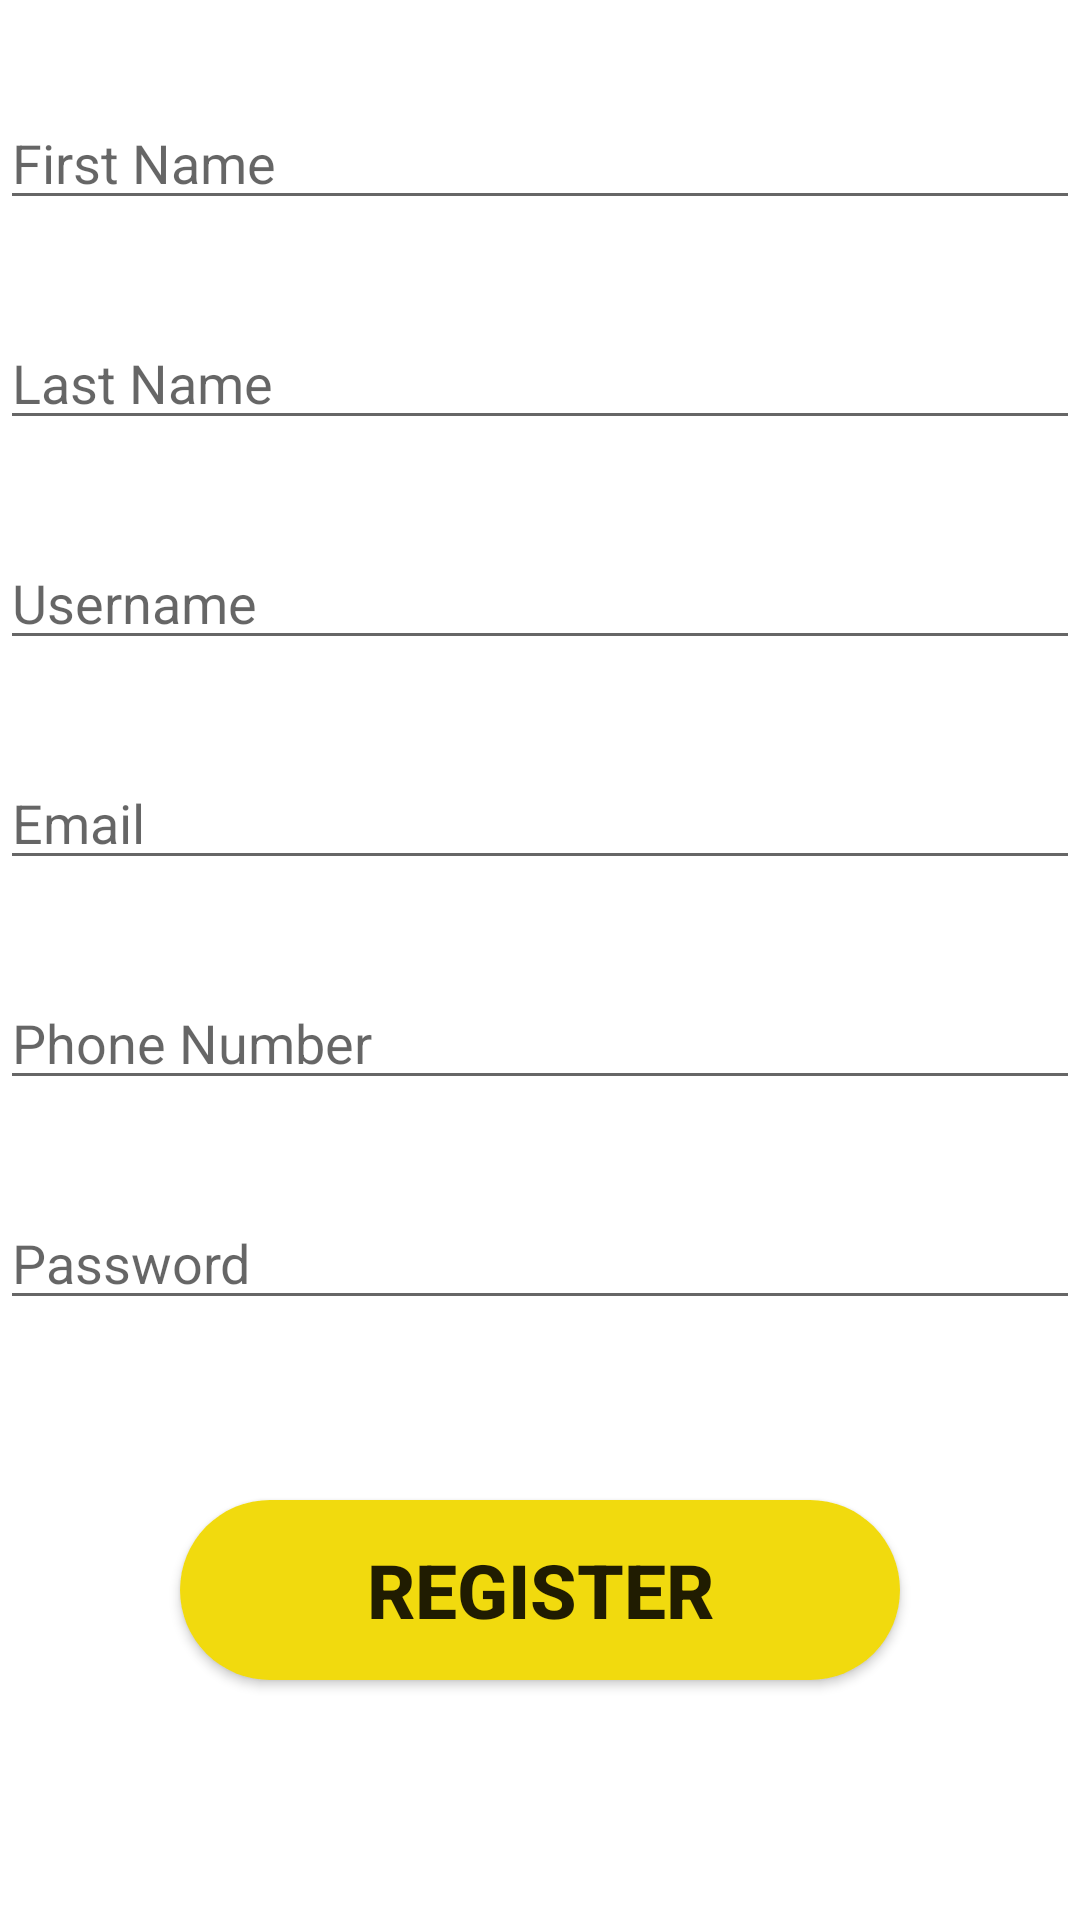

Android layout source for this screen:
<!-- AndroidManifest.xml: application theme Theme.Tranqulity -->
<!-- res/layout/activity_register.xml -->
<?xml version="1.0" encoding="utf-8"?>
<RelativeLayout
    xmlns:android="http://schemas.android.com/apk/res/android"
    xmlns:app="http://schemas.android.com/apk/res-auto"
    xmlns:tools="http://schemas.android.com/tools"
    android:layout_width="match_parent"
    android:layout_height="match_parent"
    android:orientation="vertical"
    tools:context=".RegisterActivity">

    <LinearLayout
        android:orientation="vertical"
        android:layout_width="match_parent"
        android:layout_height="match_parent">


    <EditText
        android:layout_marginTop="32dp"
        android:id="@+id/fname"
        android:layout_width="match_parent"
        android:layout_height="wrap_content"
        android:ems="10"
        android:inputType="textPersonName"
        android:hint="First Name"
        app:layout_constraintEnd_toEndOf="parent"
        app:layout_constraintStart_toStartOf="parent"
        app:layout_constraintTop_toTopOf="parent" />

    <EditText
        android:id="@+id/lname"
        android:layout_width="match_parent"
        android:layout_height="wrap_content"
        android:layout_marginTop="32dp"
        android:ems="10"
        android:inputType="textPersonName"
        android:hint="Last Name"
        app:layout_constraintEnd_toEndOf="parent"
        app:layout_constraintStart_toStartOf="parent"
        app:layout_constraintTop_toBottomOf="@+id/fname" />


    <EditText
        android:id="@+id/uname"
        android:layout_width="match_parent"
        android:layout_height="wrap_content"
        android:layout_marginTop="32dp"
        android:ems="10"
        android:inputType="textPersonName"
        android:hint="Username"
        app:layout_constraintEnd_toEndOf="parent"
        app:layout_constraintStart_toStartOf="parent"
        app:layout_constraintTop_toBottomOf="@+id/lname" />

    <EditText
        android:id="@+id/email"
        android:layout_width="match_parent"
        android:layout_height="wrap_content"
        android:layout_marginTop="32dp"
        android:ems="10"
        android:inputType="textPersonName"
        android:hint="Email"
        app:layout_constraintEnd_toEndOf="parent"
        app:layout_constraintStart_toStartOf="parent"
        app:layout_constraintTop_toBottomOf="@+id/lname" />

    <EditText
        android:id="@+id/phoneno"
        android:layout_width="match_parent"
        android:layout_height="wrap_content"
        android:layout_marginTop="32dp"
        android:ems="10"
        android:inputType="textPersonName"
        android:hint="Phone Number"
        app:layout_constraintEnd_toEndOf="parent"
        app:layout_constraintStart_toStartOf="parent"
        app:layout_constraintTop_toBottomOf="@+id/lname" />
    <EditText
        android:id="@+id/password"
        android:layout_width="match_parent"
        android:layout_height="wrap_content"
        android:layout_marginTop="32dp"
        android:ems="10"
        android:inputType="textPassword"
        android:hint="Password"
        app:layout_constraintEnd_toEndOf="parent"
        app:layout_constraintStart_toStartOf="parent"
        app:layout_constraintTop_toBottomOf="@+id/uname"
        />

    <Button
        android:id="@+id/button"
        android:layout_width="match_parent"
        android:layout_height="60dp"
        android:layout_marginStart="60dp"
        android:layout_marginTop="60dp"
        android:layout_marginEnd="60dp"
        android:text="Register"
        android:textStyle="bold"
        android:textSize="25dp"
        android:background="@drawable/button_round"
        app:backgroundTint="@color/btColor"
        app:layout_constraintTop_toBottomOf="@+id/cpassword"/>
    </LinearLayout>

</RelativeLayout>
<!-- resources referenced by this layout -->
<resources>
  <color name="btColor">#F1DA0E</color>
  <!-- drawable button_round (drawable) -->
  <?xml version="1.0" encoding="utf-8"?>
  <shape xmlns:android="http://schemas.android.com/apk/res/android"
      android:shape="rectangle">
  
      <solid android:color="@color/btColor"/>
      <corners android:radius="100dp"/>
  
  
  </shape>
  <style name="Theme.Tranqulity" parent="Theme.MaterialComponents.DayNight.DarkActionBar">
          
          <item name="colorPrimary">@color/purple_500</item>
          <item name="colorPrimaryVariant">@color/purple_700</item>
          <item name="colorOnPrimary">@color/white</item>
          
          <item name="colorSecondary">@color/teal_200</item>
          <item name="colorSecondaryVariant">@color/teal_700</item>
          <item name="colorOnSecondary">@color/black</item>
          
          <item name="android:statusBarColor" tools:targetApi="l">?attr/colorPrimaryVariant</item>
          
      </style>
  <color name="purple_500">#FF6200EE</color>
  <color name="purple_700">#FF3700B3</color>
  <color name="white">#FFFFFFFF</color>
  <color name="teal_200">#FF03DAC5</color>
  <color name="teal_700">#FF018786</color>
  <color name="black">#FF000000</color>
</resources>
